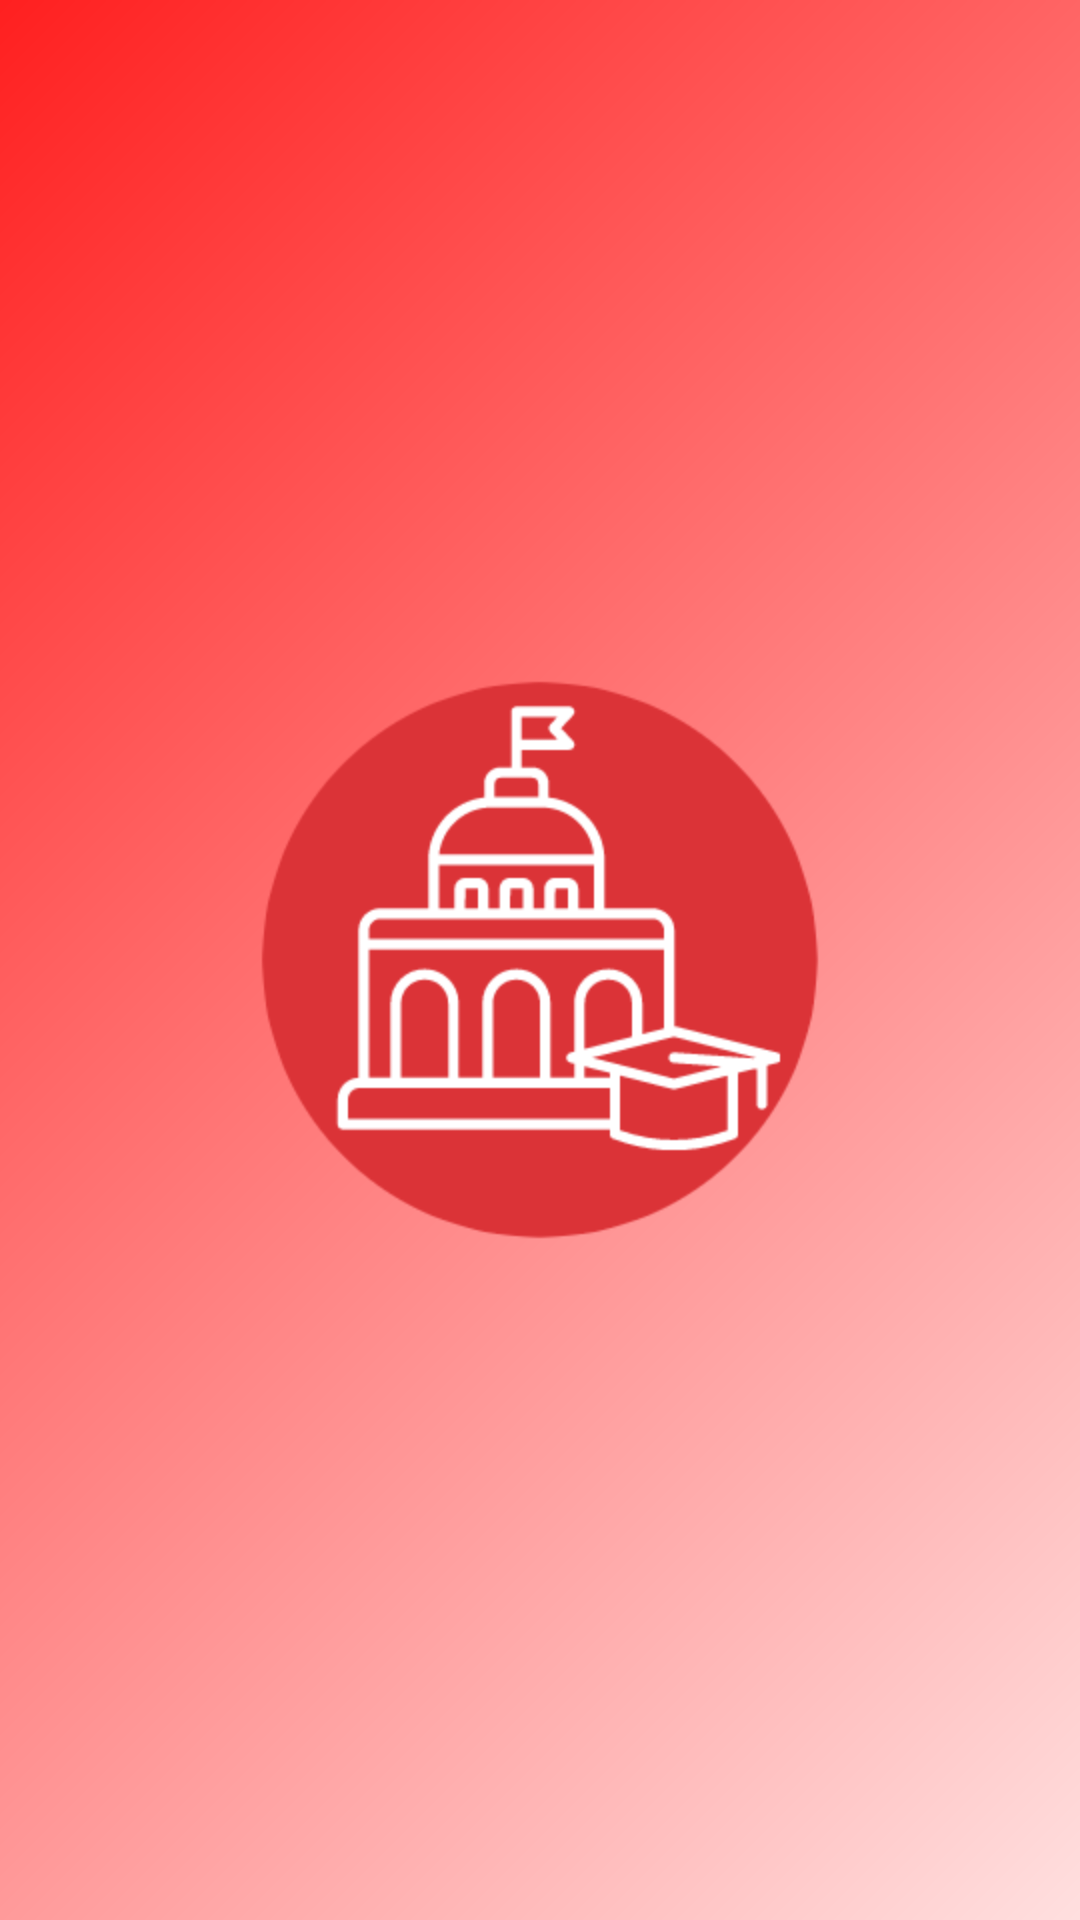

The Android layout XML behind this screen, and the referenced resources:
<!-- AndroidManifest.xml: application theme Theme.Unigrades -->
<!-- res/layout/activity_splash.xml -->
<?xml version="1.0" encoding="utf-8"?>
<RelativeLayout
    xmlns:android="http://schemas.android.com/apk/res/android"
    xmlns:app="http://schemas.android.com/apk/res-auto"
    xmlns:tools="http://schemas.android.com/tools"
    android:layout_width="match_parent"
    android:layout_height="match_parent"
    tools:context=".SplashActivity">

    <ImageView
        android:layout_width="match_parent"
        android:layout_height="match_parent"
        android:layout_centerInParent="true"
        android:scaleType="centerCrop"
        android:src="@drawable/ic_launcher_background"/>
    <ImageView
        android:id="@+id/splash_IMAGE_logo"
        android:layout_width="200dp"
        android:layout_height="200dp"
        android:layout_centerInParent="true"
        android:src="@drawable/logo"/>

</RelativeLayout>
<!-- resources referenced by this layout -->
<resources>
  <!-- drawable ic_launcher_background (drawable) -->
  <?xml version="1.0" encoding="utf-8"?>
  <vector xmlns:android="http://schemas.android.com/apk/res/android"
      xmlns:aapt="http://schemas.android.com/aapt"
      android:width="108dp"
      android:height="108dp"
      android:viewportWidth="108"
      android:viewportHeight="108">
      <group android:scaleX="1.04"
          android:scaleY="1.04"
          android:translateX="-2.16"
          android:translateY="-2.16">
          <group android:scaleX="0.2109375"
              android:scaleY="0.2109375">
  
              <path
                  android:fillType="evenOdd"
                  android:pathData="M0,0h512v512h-512z">
  
                  <aapt:attr name="android:fillColor">
                      <gradient
                          android:endX="512"
                          android:endY="512"
                          android:startX="0"
                          android:startY="0"
                          android:type="linear">
                          <item
                              android:color="#FF0000"
                              android:offset="0.0" />
                          <item
                              android:color="#FFFFFF"
                              android:offset="1.0" />
                      </gradient>
                  </aapt:attr>
              </path>
  
          </group>
      </group>
  </vector>
  <!-- drawable logo: png bitmap (drawable, 14545 bytes) -->
  <style name="Theme.Unigrades" parent="Theme.MaterialComponents.Light.NoActionBar">
          
          <item name="colorPrimary">@color/red</item>
          <item name="colorPrimaryVariant">@color/light_red</item>
          <item name="colorOnPrimary">@color/white</item>
          
          <item name="colorSecondary">@color/teal_200</item>
          <item name="colorSecondaryVariant">@color/teal_700</item>
          <item name="colorOnSecondary">@color/black</item>
          
          <item name="android:statusBarColor" tools:targetApi="l">?attr/colorPrimaryVariant</item>
          
      </style>
  <color name="red">#B51F1F</color>
  <color name="light_red">#E43636</color>
  <color name="white">#FFFFFFFF</color>
  <color name="teal_200">#FF03DAC5</color>
  <color name="teal_700">#FF018786</color>
  <color name="black">#FF000000</color>
</resources>
